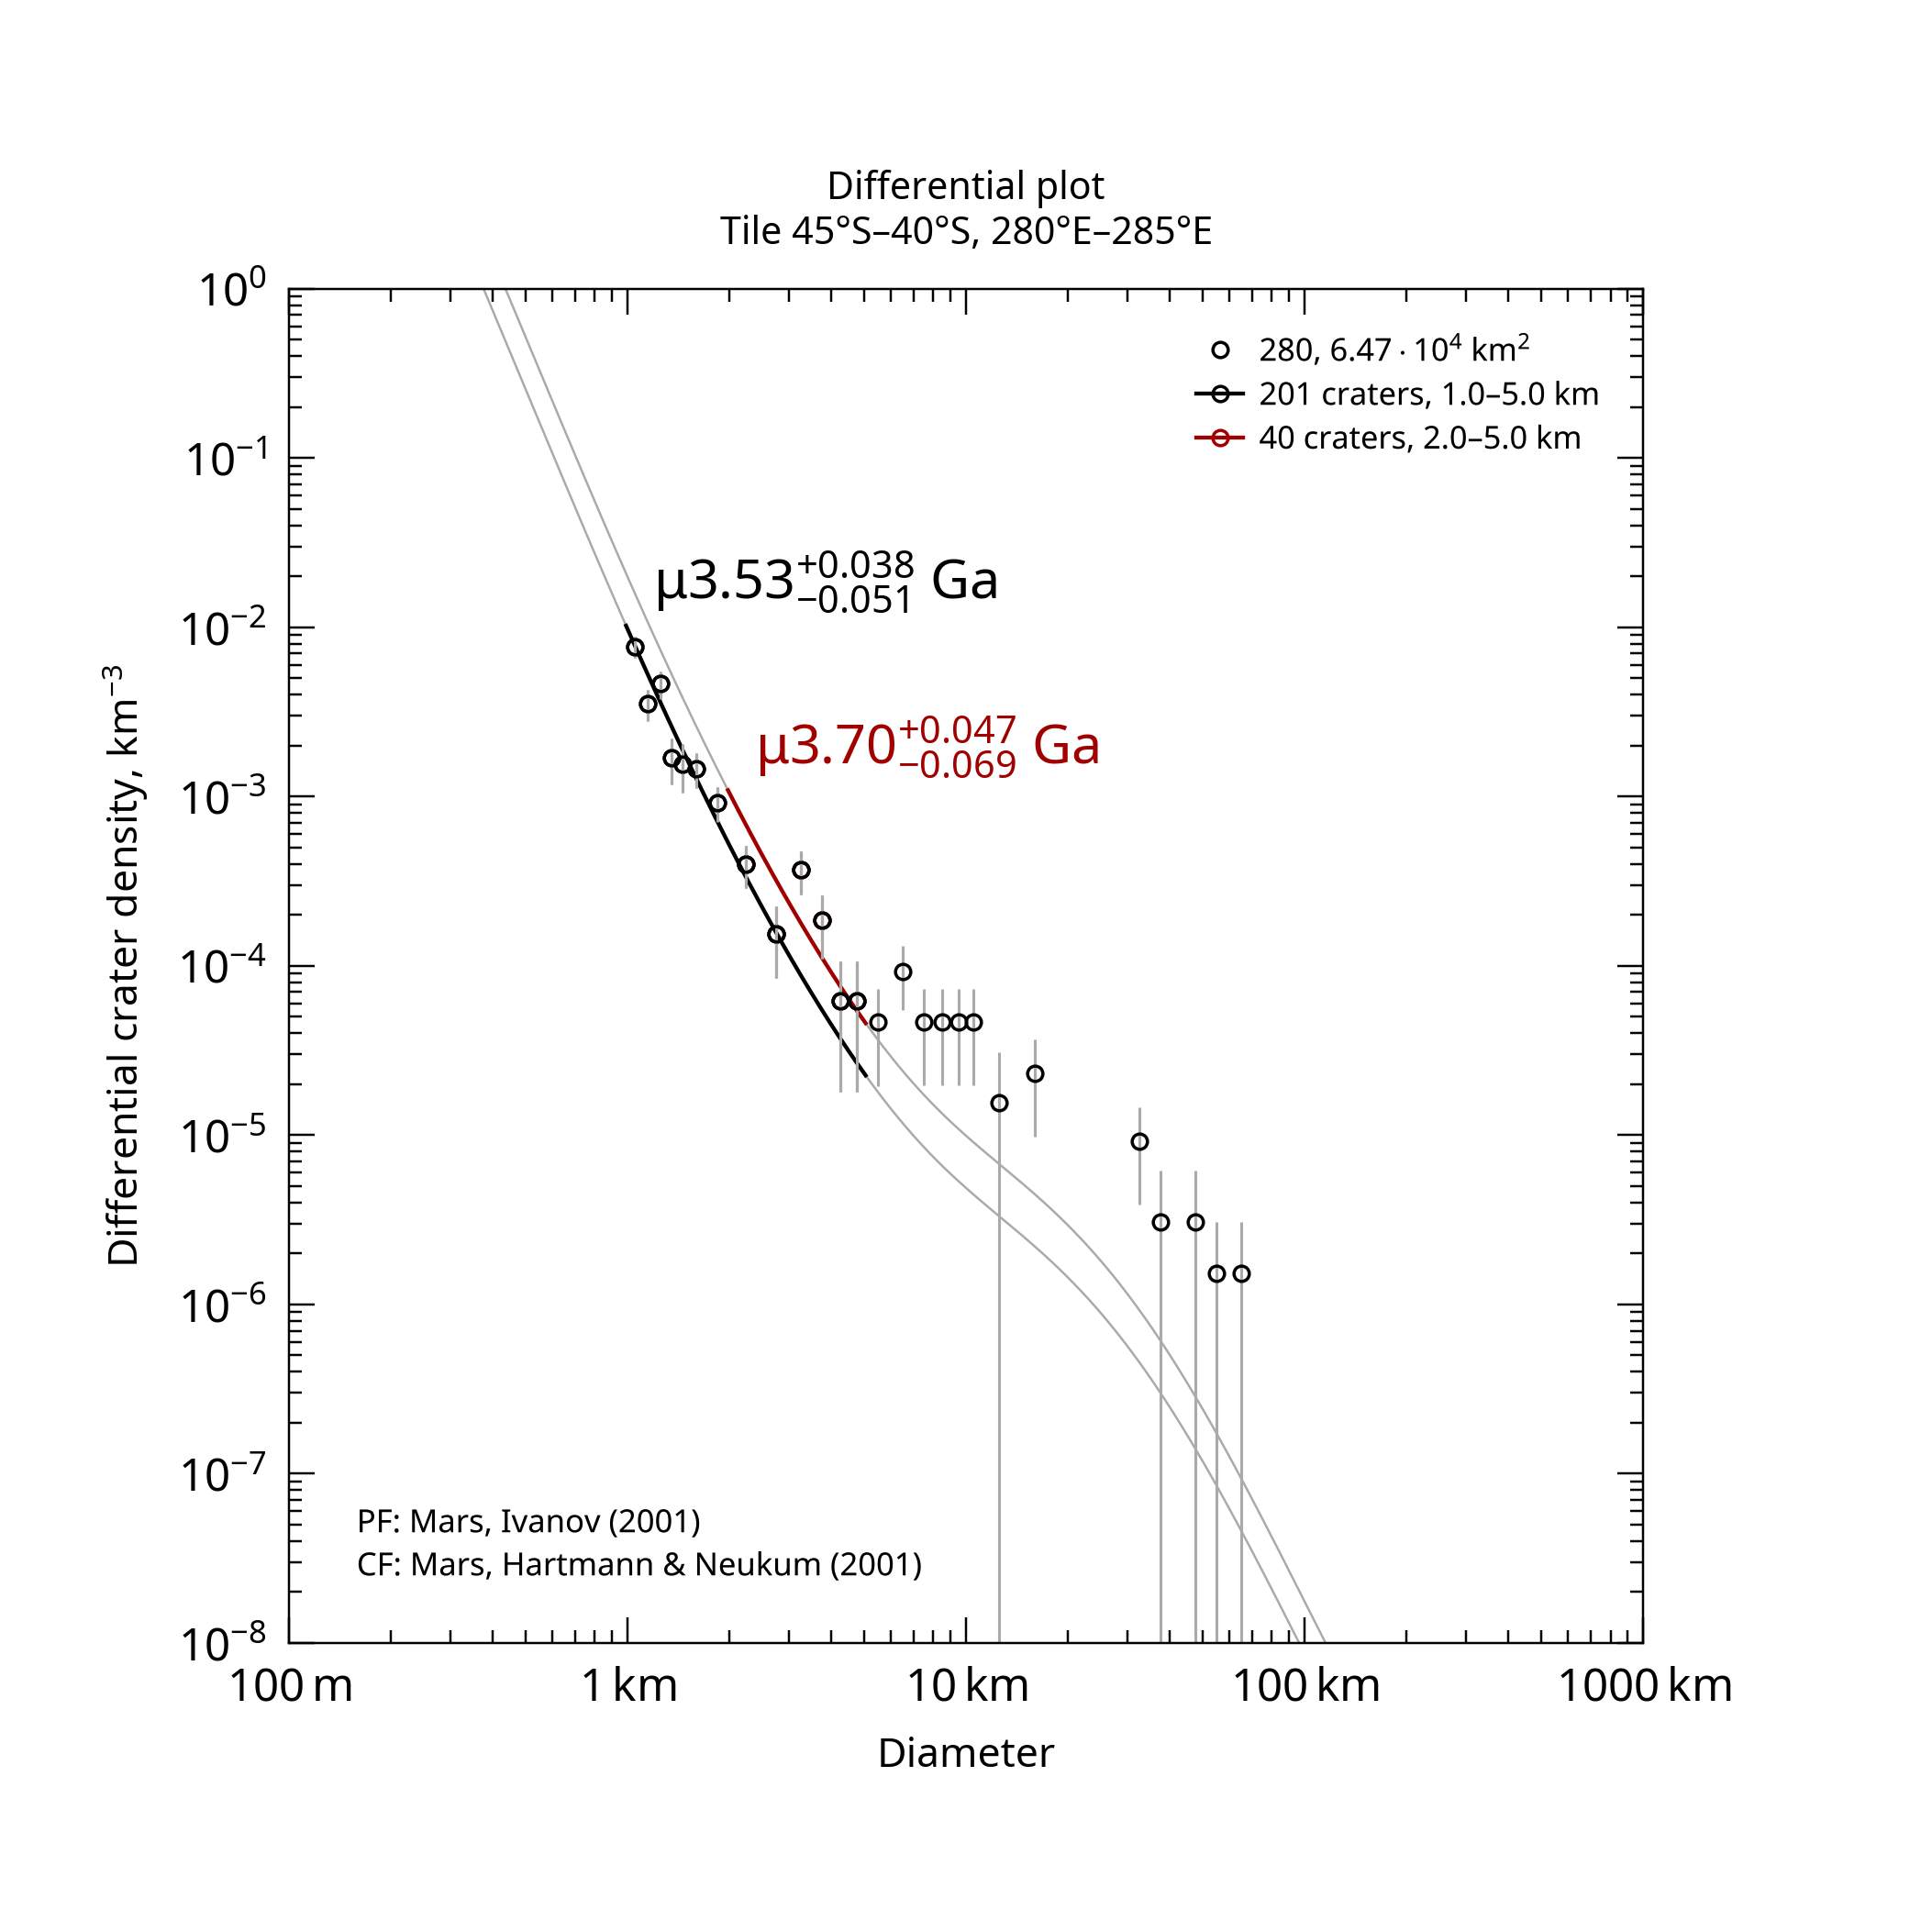

The data file committed next to this chart (first rows):
, , , , , , , , , , , , , , , , , , , , Formatted values [paste MathML into Word…
, , , , , , , , , , , , , , , , , , , , , MathML, , Latex
Name, Area, Binning, d_min, d_max, Method, Resurf, N, N_event, Age, Age-, Age+, a0, a0-, a0+, N(1), N(1)-, N(1)+, Source, , Range, Age, N(1), Age
280, 64655, pseudo-log, 1, 5, d-fit, 0, 201.0, 201, 3.53, 3.48, 3.57, -2.515, -2.58, -2.459, 3.05e-03, 2.63e-03, 3.48e-03, tiles_scc/tile_lat-45_lon+280.scc, , 1.0–5.0 km, <math xmlns="http://www.w3.org/1998/Math…, <math xmlns="http://www.w3.org/1998/Math…, $\mu3.53^{+0.038}_{-0.051}$ Ga
280, 64655, pseudo-log, 2, 5, d-fit, 0, 40.0, 40, 3.7, 3.63, 3.75, -2.207, -2.346, -2.102, 6.21e-03, 4.51e-03, 7.91e-03, tiles_scc/tile_lat-45_lon+280.scc, , 2.0–5.0 km, <math xmlns="http://www.w3.org/1998/Math…, <math xmlns="http://www.w3.org/1998/Math…, $\mu3.70^{+0.047}_{-0.069}$ Ga
